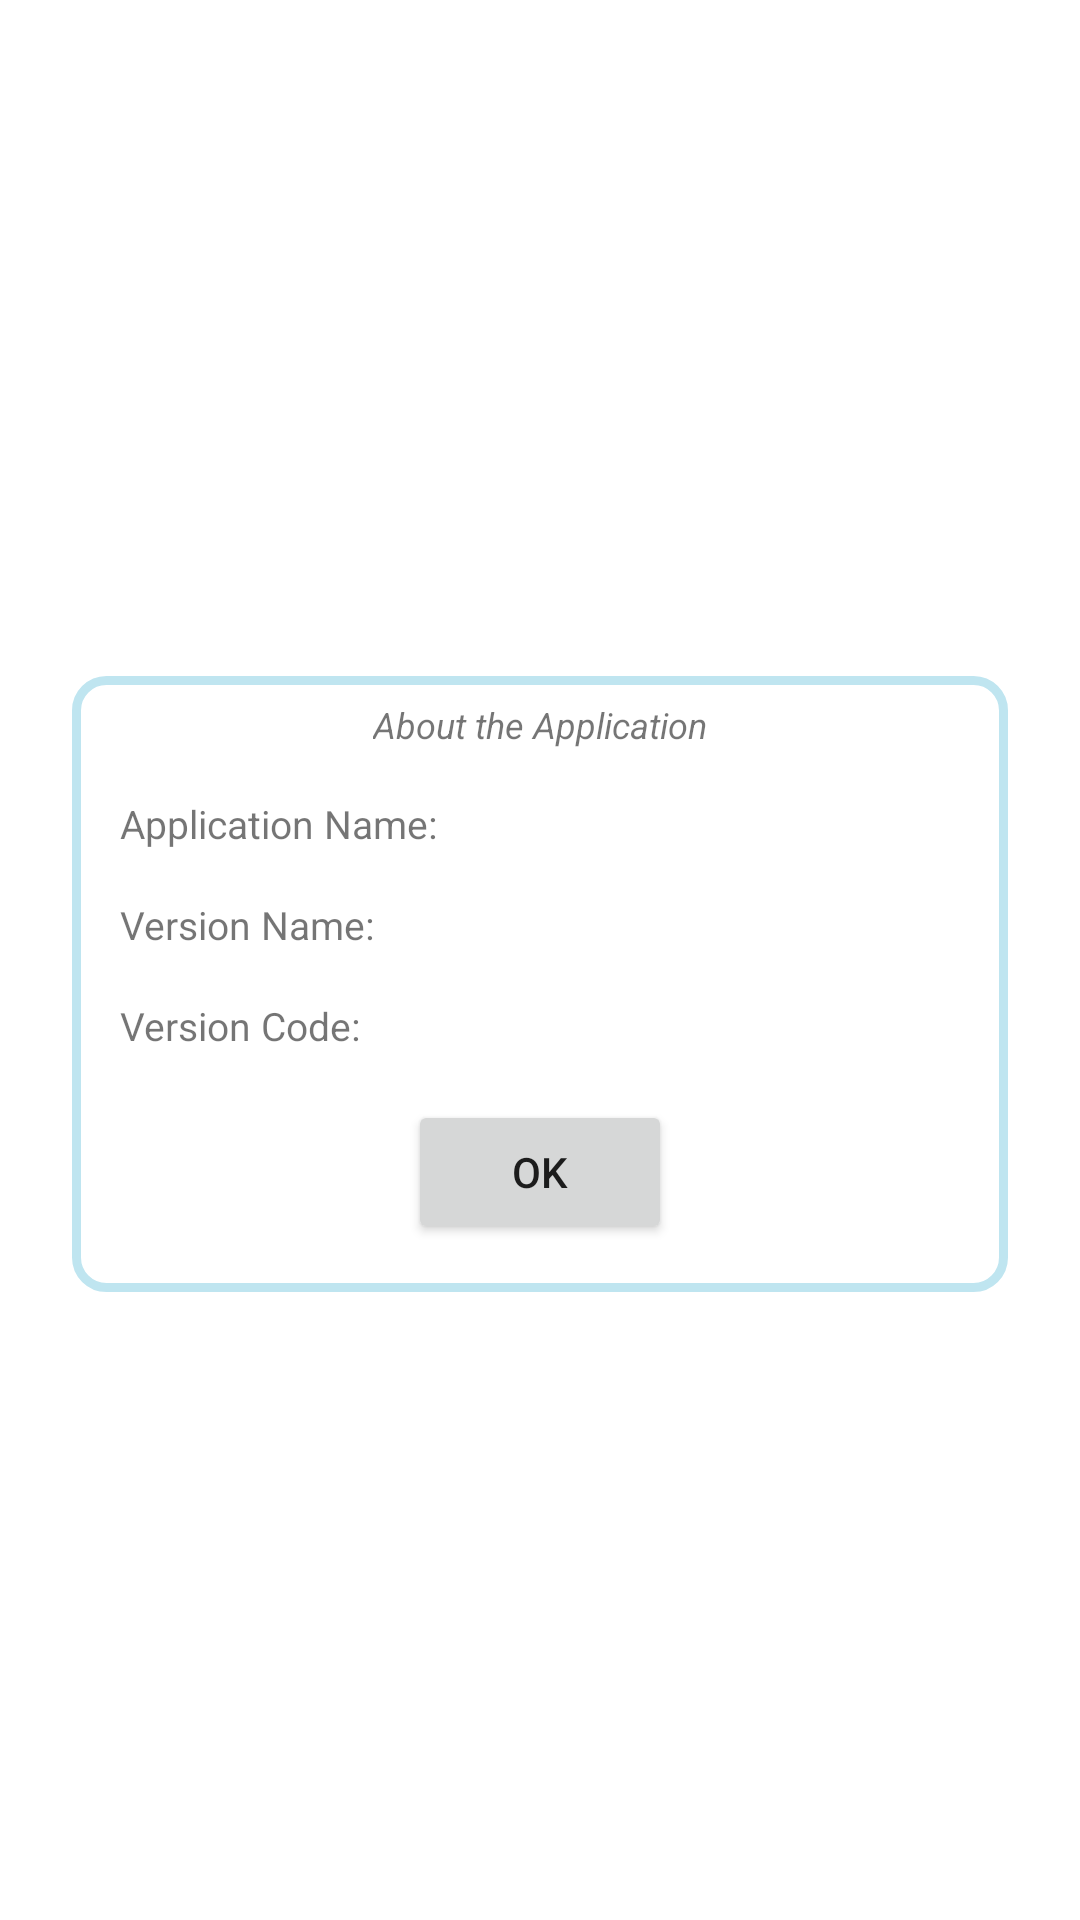

The Android layout XML behind this screen, and the referenced resources:
<!-- AndroidManifest.xml: application theme Theme.GuessTheBox -->
<!-- res/layout/about_fragment.xml -->
<?xml version="1.0" encoding="utf-8"?>
<androidx.constraintlayout.widget.ConstraintLayout xmlns:android="http://schemas.android.com/apk/res/android"
    xmlns:app="http://schemas.android.com/apk/res-auto"
    xmlns:tools="http://schemas.android.com/tools"
    android:layout_width="match_parent"
    android:layout_height="match_parent"
    tools:context=".fragments.AboutFragment"
    >

    <androidx.constraintlayout.widget.Guideline
        android:id="@+id/beginGuideline"
        android:layout_width="wrap_content"
        android:layout_height="wrap_content"
        android:orientation="vertical"
        app:layout_constraintGuide_begin="24dp" />

    <androidx.constraintlayout.widget.Guideline
        android:id="@+id/endGuideline"
        android:layout_width="wrap_content"
        android:layout_height="wrap_content"
        android:orientation="vertical"
        app:layout_constraintGuide_end="24dp" />

    <androidx.constraintlayout.widget.ConstraintLayout
        android:id="@+id/aboutContainer"
        style="@style/Form"
        app:layout_constraintBottom_toBottomOf="parent"
        app:layout_constraintEnd_toEndOf="@id/endGuideline"
        app:layout_constraintStart_toStartOf="@id/beginGuideline"
        app:layout_constraintTop_toTopOf="parent">

        <TextView
            android:id="@+id/titleTextView"
            style="@style/FormHintTextView"
            android:text="@string/about_the_application"
            app:layout_constraintEnd_toEndOf="parent"
            app:layout_constraintStart_toStartOf="parent"
            app:layout_constraintTop_toTopOf="parent" />

        <TextView
            android:id="@+id/nameHintTextView"
            style="@style/HintTextView"
            android:layout_width="0dp"
            android:layout_height="wrap_content"
            android:text="@string/application_name"
            app:layout_constraintStart_toStartOf="parent"
            app:layout_constraintTop_toBottomOf="@id/titleTextView" />

        <TextView
            android:id="@+id/versionHintTextView"
            style="@style/HintTextView"
            android:layout_width="0dp"
            android:layout_height="wrap_content"
            android:text="@string/version_name"
            app:layout_constraintStart_toStartOf="parent"
            app:layout_constraintTop_toBottomOf="@id/nameHintTextView" />

        <TextView
            android:id="@+id/versionCodeHintTextView"
            style="@style/HintTextView"
            android:layout_width="0dp"
            android:layout_height="wrap_content"
            android:text="@string/version_code"
            app:layout_constraintStart_toStartOf="parent"
            app:layout_constraintTop_toBottomOf="@id/versionHintTextView" />

        <androidx.constraintlayout.widget.Barrier
            android:id="@+id/barrier"
            android:layout_width="wrap_content"
            android:layout_height="wrap_content"
            app:barrierDirection="end"
            app:constraint_referenced_ids=
                "versionCodeHintTextView,versionCodeHintTextView,nameHintTextView" />

        <TextView
            android:id="@+id/appNameTextView"
            style="@style/HintTextView.Value"
            android:layout_width="0dp"
            android:layout_height="wrap_content"
            tools:text="@string/fragment_navigation_example"
            app:layout_constraintBaseline_toBaselineOf="@id/nameHintTextView"
            app:layout_constraintEnd_toEndOf="parent"
            app:layout_constraintStart_toStartOf="@id/barrier" />

        <TextView
            android:id="@+id/versionNameTextView"
            style="@style/HintTextView.Value"
            android:layout_width="wrap_content"
            android:layout_height="wrap_content"
            app:layout_constraintBaseline_toBaselineOf="@id/versionHintTextView"
            app:layout_constraintStart_toStartOf="@id/barrier"
            tools:text="1.0.0" />

        <TextView
            android:id="@+id/versionCodeTextView"
            style="@style/HintTextView.Value"
            android:layout_width="wrap_content"
            android:layout_height="wrap_content"
            app:layout_constraintBaseline_toBaselineOf="@id/versionCodeHintTextView"
            app:layout_constraintStart_toStartOf="@id/barrier"
            tools:text="1" />

        <Button
            android:id="@+id/okButton"
            android:layout_width="wrap_content"
            android:layout_height="wrap_content"
            android:layout_marginTop="16dp"
            android:text="@android:string/ok"
            app:layout_constraintEnd_toEndOf="parent"
            app:layout_constraintStart_toStartOf="parent"
            app:layout_constraintTop_toBottomOf="@id/versionCodeHintTextView" />

    </androidx.constraintlayout.widget.ConstraintLayout>

</androidx.constraintlayout.widget.ConstraintLayout>
<!-- resources referenced by this layout -->
<resources>
  <string name="about_the_application">About the Application</string>
  <string name="application_name">Application Name:</string>
  <string name="fragment_navigation_example">Fragment Navigation Example</string>
  <string name="version_code">Version Code:</string>
  <string name="version_name">Version Name:</string>
  <style name="Form">
          <item name="android:layout_width">0dp</item>
          <item name="android:layout_height">wrap_content</item>
          <item name="android:layout_marginTop">16dp</item>
          <item name="android:background">@drawable/form</item>
          <item name="android:paddingTop">8dp</item>
          <item name="android:paddingStart">16dp</item>
          <item name="android:paddingEnd">16dp</item>
          <item name="android:paddingBottom">16dp</item>&gt;
      </style>
  <style name="FormHintTextView">
          <item name="android:textSize">12sp</item>
          <item name="android:textStyle">italic</item>
          <item name="android:layout_width">wrap_content</item>
          <item name="android:layout_height">wrap_content</item>
      </style>
  <style name="HintTextView">
          <item name="android:textSize">13sp</item>
          <item name="android:ellipsize">end</item>
          <item name="android:lines">1</item>
          <item name="android:layout_marginTop">16dp</item>
      </style>
  <style name="HintTextView.Value">
          <item name="android:textColor">@android:color/black</item>
          <item name="android:layout_marginStart">16dp</item>
      </style>
  <style name="Theme.GuessTheBox" parent="Theme.MaterialComponents.DayNight.NoActionBar">
          
          <item name="colorPrimary">@color/purple_500</item>
          <item name="colorPrimaryVariant">@color/purple_700</item>
          <item name="colorOnPrimary">@color/white</item>
          
          <item name="colorSecondary">@color/teal_200</item>
          <item name="colorSecondaryVariant">@color/teal_700</item>
          <item name="materialButtonStyle">@style/ButtonStyle</item>
          <item name="colorOnSecondary">@color/black</item>
          
          <item name="android:statusBarColor" tools:targetApi="l">?attr/colorPrimaryVariant</item>
          
      </style>
  <!-- drawable form (drawable) -->
  <?xml version="1.0" encoding="utf-8"?>
  <shape
      xmlns:android="http://schemas.android.com/apk/res/android"
      android:shape="rectangle">
  
      <corners android:radius="10dp" />
      <stroke android:color="@color/form_stroke" android:width="3dp" />
  
  </shape>
  <color name="purple_500">#FF6200EE</color>
  <color name="purple_700">#FF3700B3</color>
  <color name="white">#FFFFFFFF</color>
  <color name="teal_200">#FF03DAC5</color>
  <color name="teal_700">#FF018786</color>
  <style name="ButtonStyle" parent="Widget.MaterialComponents.Button">
          <item name="android:textAllCaps">false</item>
          <item name="android:minWidth">160dp</item>
      </style>
  <color name="black">#FF000000</color>
  <color name="form_stroke">#BFE5F0</color>
</resources>
